Labelled photos from "segmented-dataset", an image-classification folder in Funky-UWI/FoliageFixerModel. The possible labels are: bacterial spot, early blight, late blight, leaf mold, septoria leaf spot, spider mites two-spotted spider mite, target spot, tomato yellow leaf curl virus, tomato mosaic virus, healthy, powdery mildew.

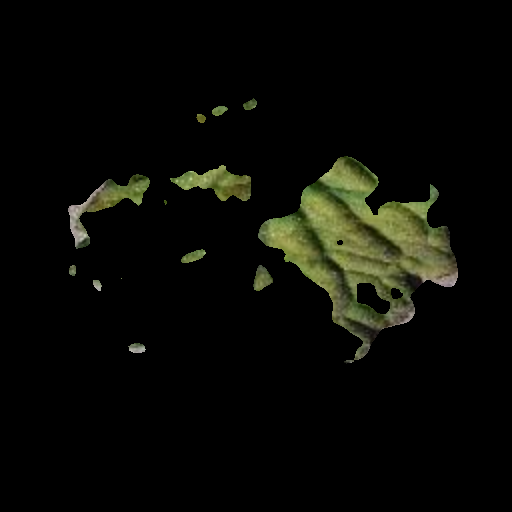
Label: leaf mold

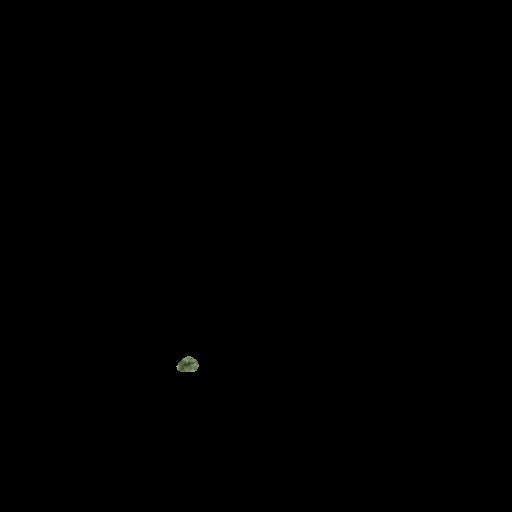
Label: spider mites two-spotted spider mite

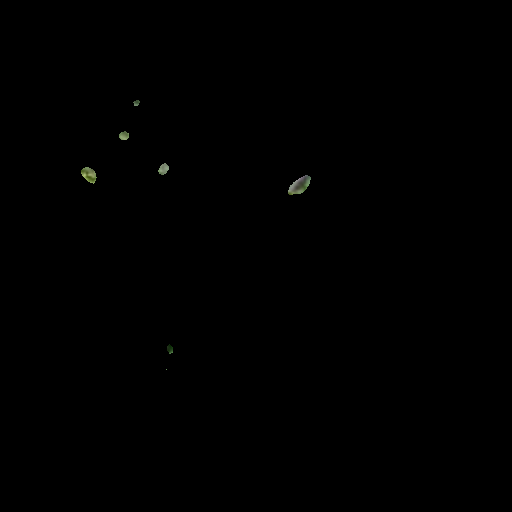
Label: septoria leaf spot

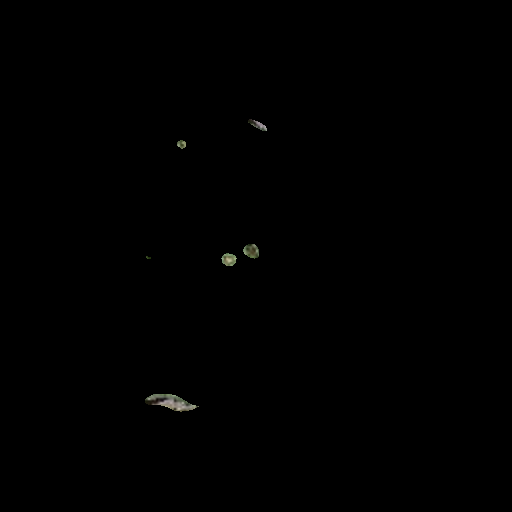
Label: target spot

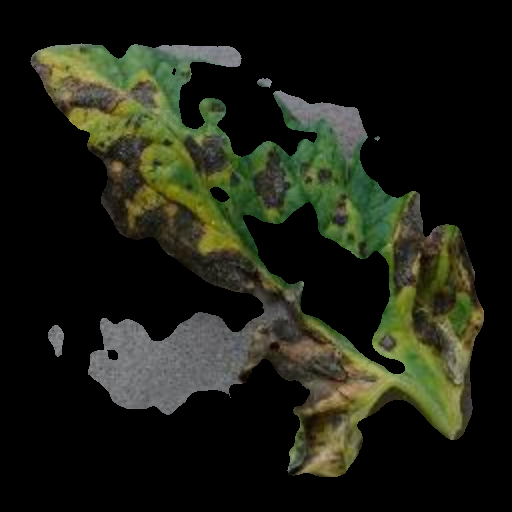
Label: early blight

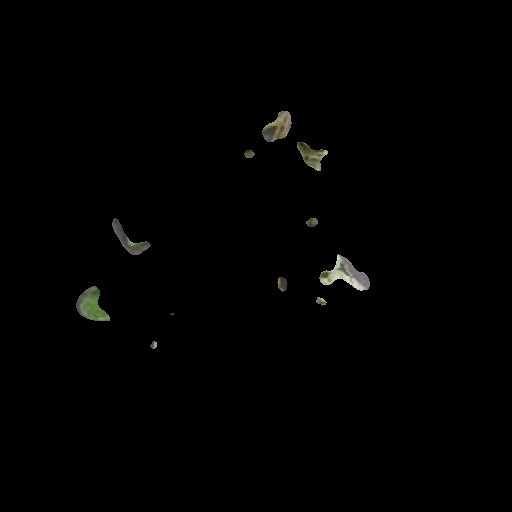
Label: late blight
